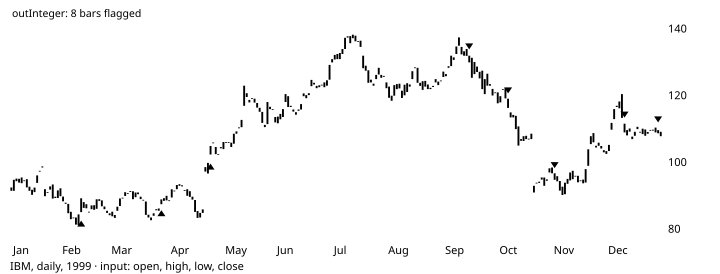

The table this chart was drawn from, first rows:
# TA-Lib reference data: CDL3OUTSIDE
# series: IBM, daily, 1999
# input: ibm_1999.csv; window 1999-01-07…
# parameters: (defaults)
# inputs: inPriceOHLC=OHLC
# outputs: outInteger (shift 0)
# lookback: 3
date, open, high, low, close, volume, outInteger
1999-01-04, 92.5, 93.25, 90.75, 91.5, 4077500, 
1999-01-05, 91.5, 94.94, 91.41, 94.81, 4955900, 
1999-01-06, 95.16, 96.38, 94.25, 94.38, 4775300, 
1999-01-07, 93.97, 96.19, 93.5, 95.09, 4155300, 0
1999-01-08, 95.5, 96, 92.81, 93.78, 4593100, 0
1999-01-11, 94.5, 94.72, 93.5, 94.62, 3631300, 0
1999-01-12, 95, 95, 92, 92.53, 3382800, 0
1999-01-13, 91.5, 93.72, 89.75, 92.75, 4954200, 0
1999-01-14, 91.81, 92.47, 89.44, 90.31, 4500000, 0
1999-01-15, 91.12, 92.75, 90.62, 92.47, 3397500, 0
1999-01-19, 93.88, 96.25, 92.75, 96.12, 4204500, 0
1999-01-20, 97.5, 99.62, 96.31, 97.25, 6321400, 0
1999-01-21, 98.81, 99.12, 96.03, 98.5, 10203600, 0
1999-01-22, 92, 92.75, 88.81, 89.88, 19043900, 0
1999-01-25, 91.12, 91.31, 86.75, 91, 11692000, 0
1999-01-26, 91.88, 93.25, 90.94, 92.81, 9553300, 0
1999-01-27, 93.41, 93.41, 88.91, 89.16, 8920300, 0
1999-01-28, 89.75, 90.66, 88.78, 89.34, 5970900, 0
1999-01-29, 89.34, 91.97, 89.25, 91.62, 5062300, 0
1999-02-01, 92.25, 92.25, 89.75, 89.88, 3705600, 0
1999-02-02, 89.78, 90.34, 87.5, 88.38, 5865600, 0
1999-02-03, 87.94, 88.5, 86.53, 87.62, 5603000, 0
1999-02-04, 87.59, 88.25, 84.62, 84.78, 5811900, 0
1999-02-05, 85.22, 85.5, 82.28, 83, 8483800, 0
1999-02-08, 83.5, 84.44, 81.56, 83.5, 5995200, 0
1999-02-09, 83.5, 84.75, 80.88, 81.38, 5408800, 0
1999-02-10, 81.25, 84.44, 81.25, 84.44, 5430500, 0
1999-02-11, 85.12, 89.41, 84.06, 89.25, 6283800, 100
1999-02-12, 88.12, 88.12, 85.59, 86.38, 5834800, 0
1999-02-16, 87.5, 89.12, 85.97, 86.25, 4515500, 0
1999-02-17, 85.25, 87.16, 84.41, 85.25, 4493300, 0
1999-02-18, 86, 87.25, 85.09, 87.12, 4346100, 0
1999-02-19, 87.19, 87.38, 85.5, 85.81, 3700300, 0
1999-02-22, 86.12, 88.97, 85.53, 88.97, 4600200, 0
1999-02-23, 89, 90, 87.88, 88.47, 4557200, 0
1999-02-24, 88.62, 89.84, 86.56, 86.88, 4323600, 0
1999-02-25, 86, 86.97, 84.66, 86.81, 5237500, 0
1999-02-26, 85.5, 85.94, 83.25, 84.88, 7404100, 0
1999-03-01, 84.75, 84.75, 82.56, 84.19, 4798400, 0
1999-03-02, 85.25, 85.47, 83.44, 83.88, 4372800, 0
1999-03-03, 84.25, 84.47, 82.53, 83.38, 3872300, 0
1999-03-04, 86.75, 88.5, 85.06, 85.5, 10750800, 0
1999-03-05, 86.94, 89.47, 86.88, 89.19, 5804800, 0
1999-03-08, 89.31, 90, 88.53, 89.44, 3785500, 0
1999-03-09, 89.94, 92.44, 89.28, 91.09, 5014800, 0
1999-03-10, 90.81, 91.44, 90.12, 90.75, 3507700, 0
1999-03-11, 91.19, 92.97, 90.75, 91.44, 4298800, 0
1999-03-12, 91.34, 91.72, 89, 89, 4842500, 0
1999-03-15, 89.59, 91.16, 88.56, 91, 3952200, 0
1999-03-16, 91, 91.75, 90.09, 90.5, 3304700, 0
1999-03-17, 89.75, 90, 89, 89.03, 3462000, 0
1999-03-18, 88.75, 88.88, 86.47, 88.81, 7253900, 0
1999-03-19, 88.31, 89, 84, 84.28, 9753100, 0
... 199 more rows
